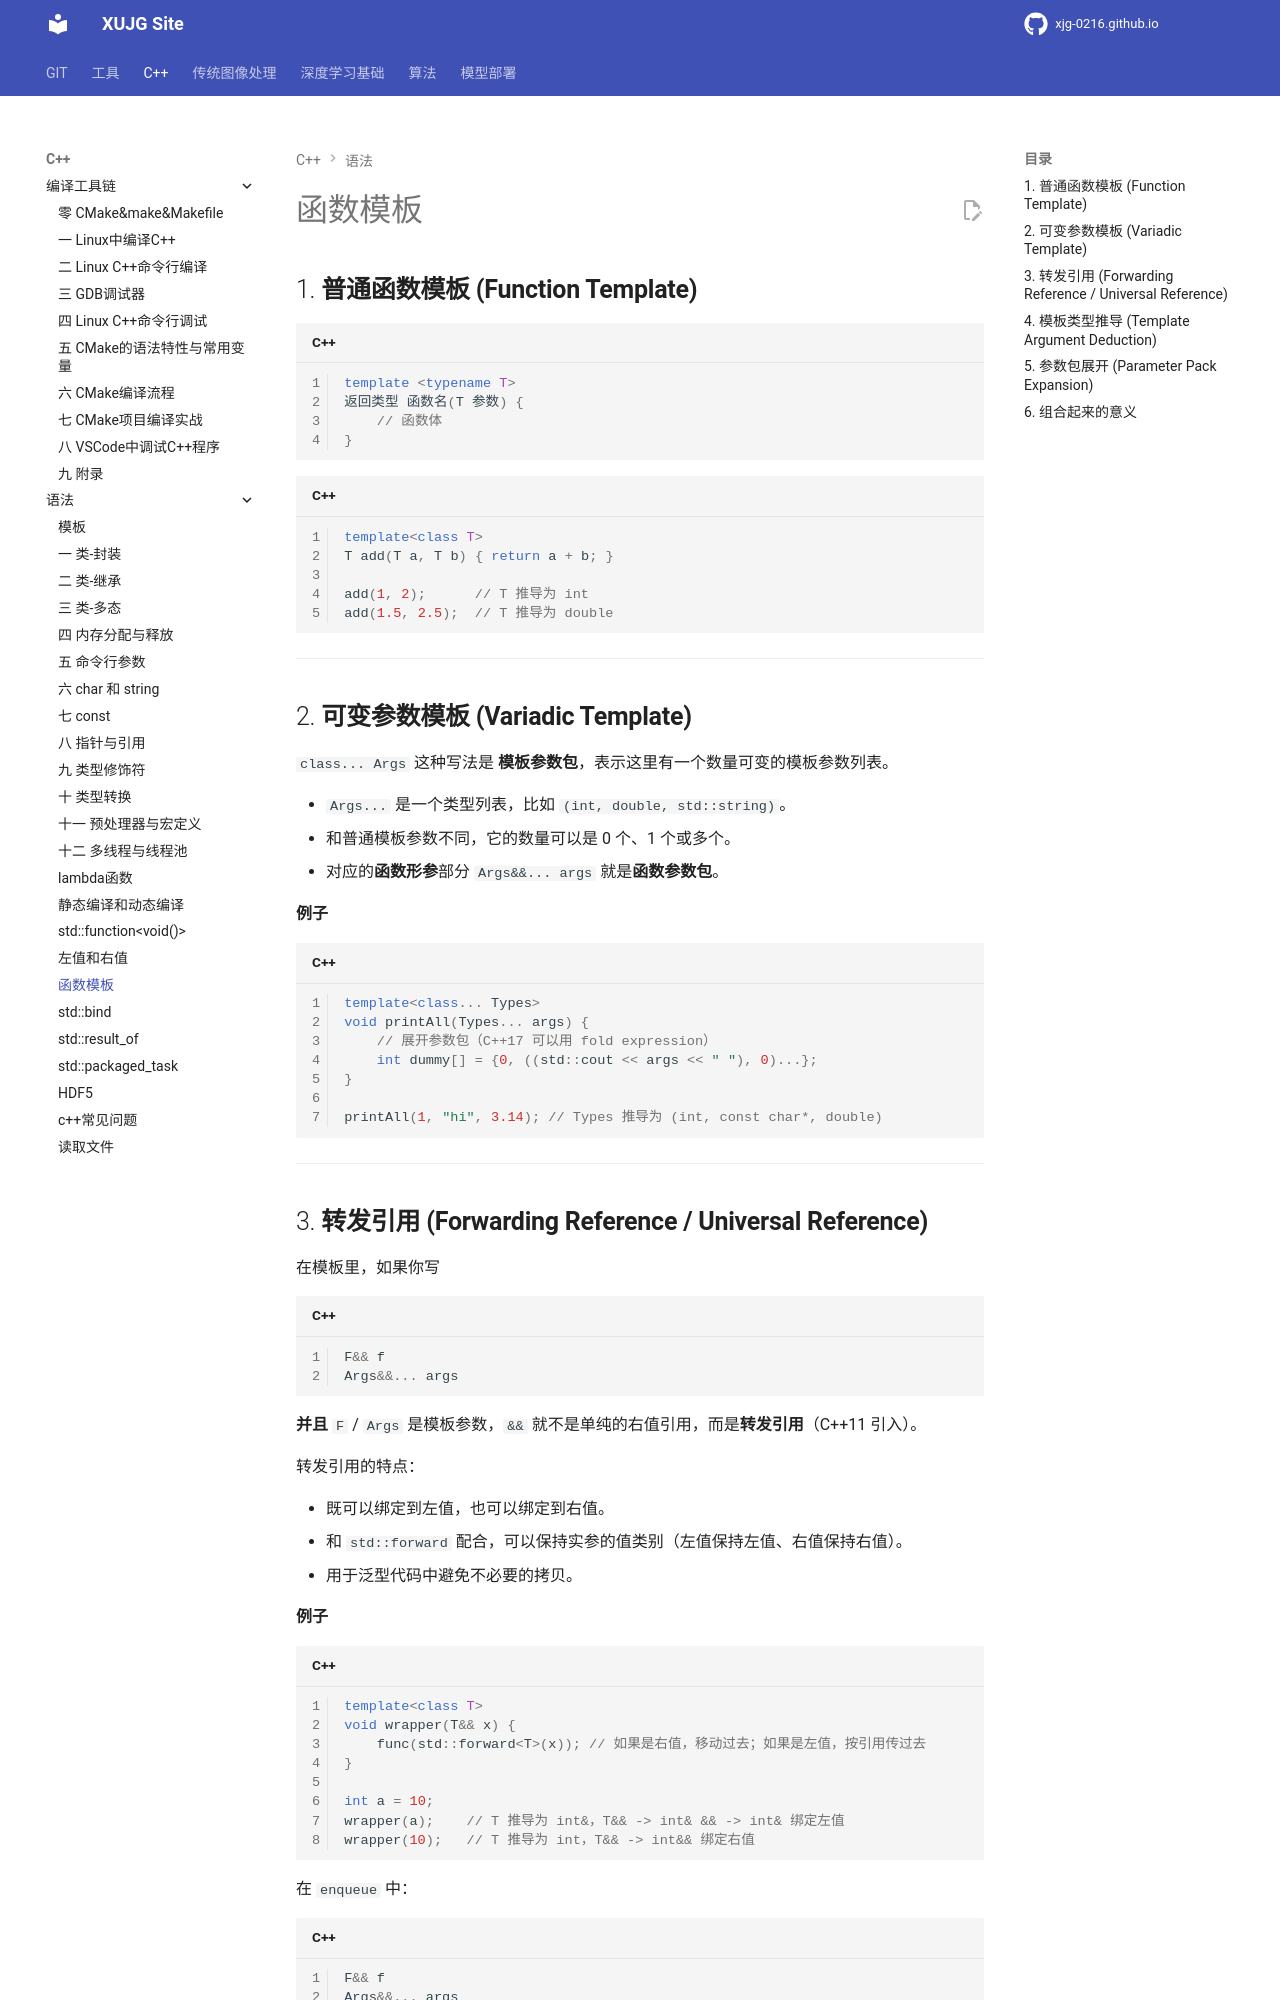

repository: xujg0216/xujg0216.github.io · page: C++/17-function_template/index.html · generator: mkdocs


# 函数模板


## 1. **普通函数模板 (Function Template)**
```cpp
template <typename T>
返回类型 函数名(T 参数) {
    // 函数体
}
```

```cpp
template<class T>
T add(T a, T b) { return a + b; }

add(1, 2);      // T 推导为 int
add(1.5, 2.5);  // T 推导为 double
```

---

## 2. **可变参数模板 (Variadic Template)**

`class... Args` 这种写法是 **模板参数包**，表示这里有一个数量可变的模板参数列表。

* `Args...` 是一个类型列表，比如 `(int, double, std::string)`。
* 和普通模板参数不同，它的数量可以是 0 个、1 个或多个。
* 对应的**函数形参**部分 `Args&&... args` 就是**函数参数包**。

**例子**

```cpp
template<class... Types>
void printAll(Types... args) {
    // 展开参数包（C++17 可以用 fold expression）
    int dummy[] = {0, ((std::cout << args << " "), 0)...};
}

printAll(1, "hi", 3.14); // Types 推导为 (int, const char*, double)
```

---
